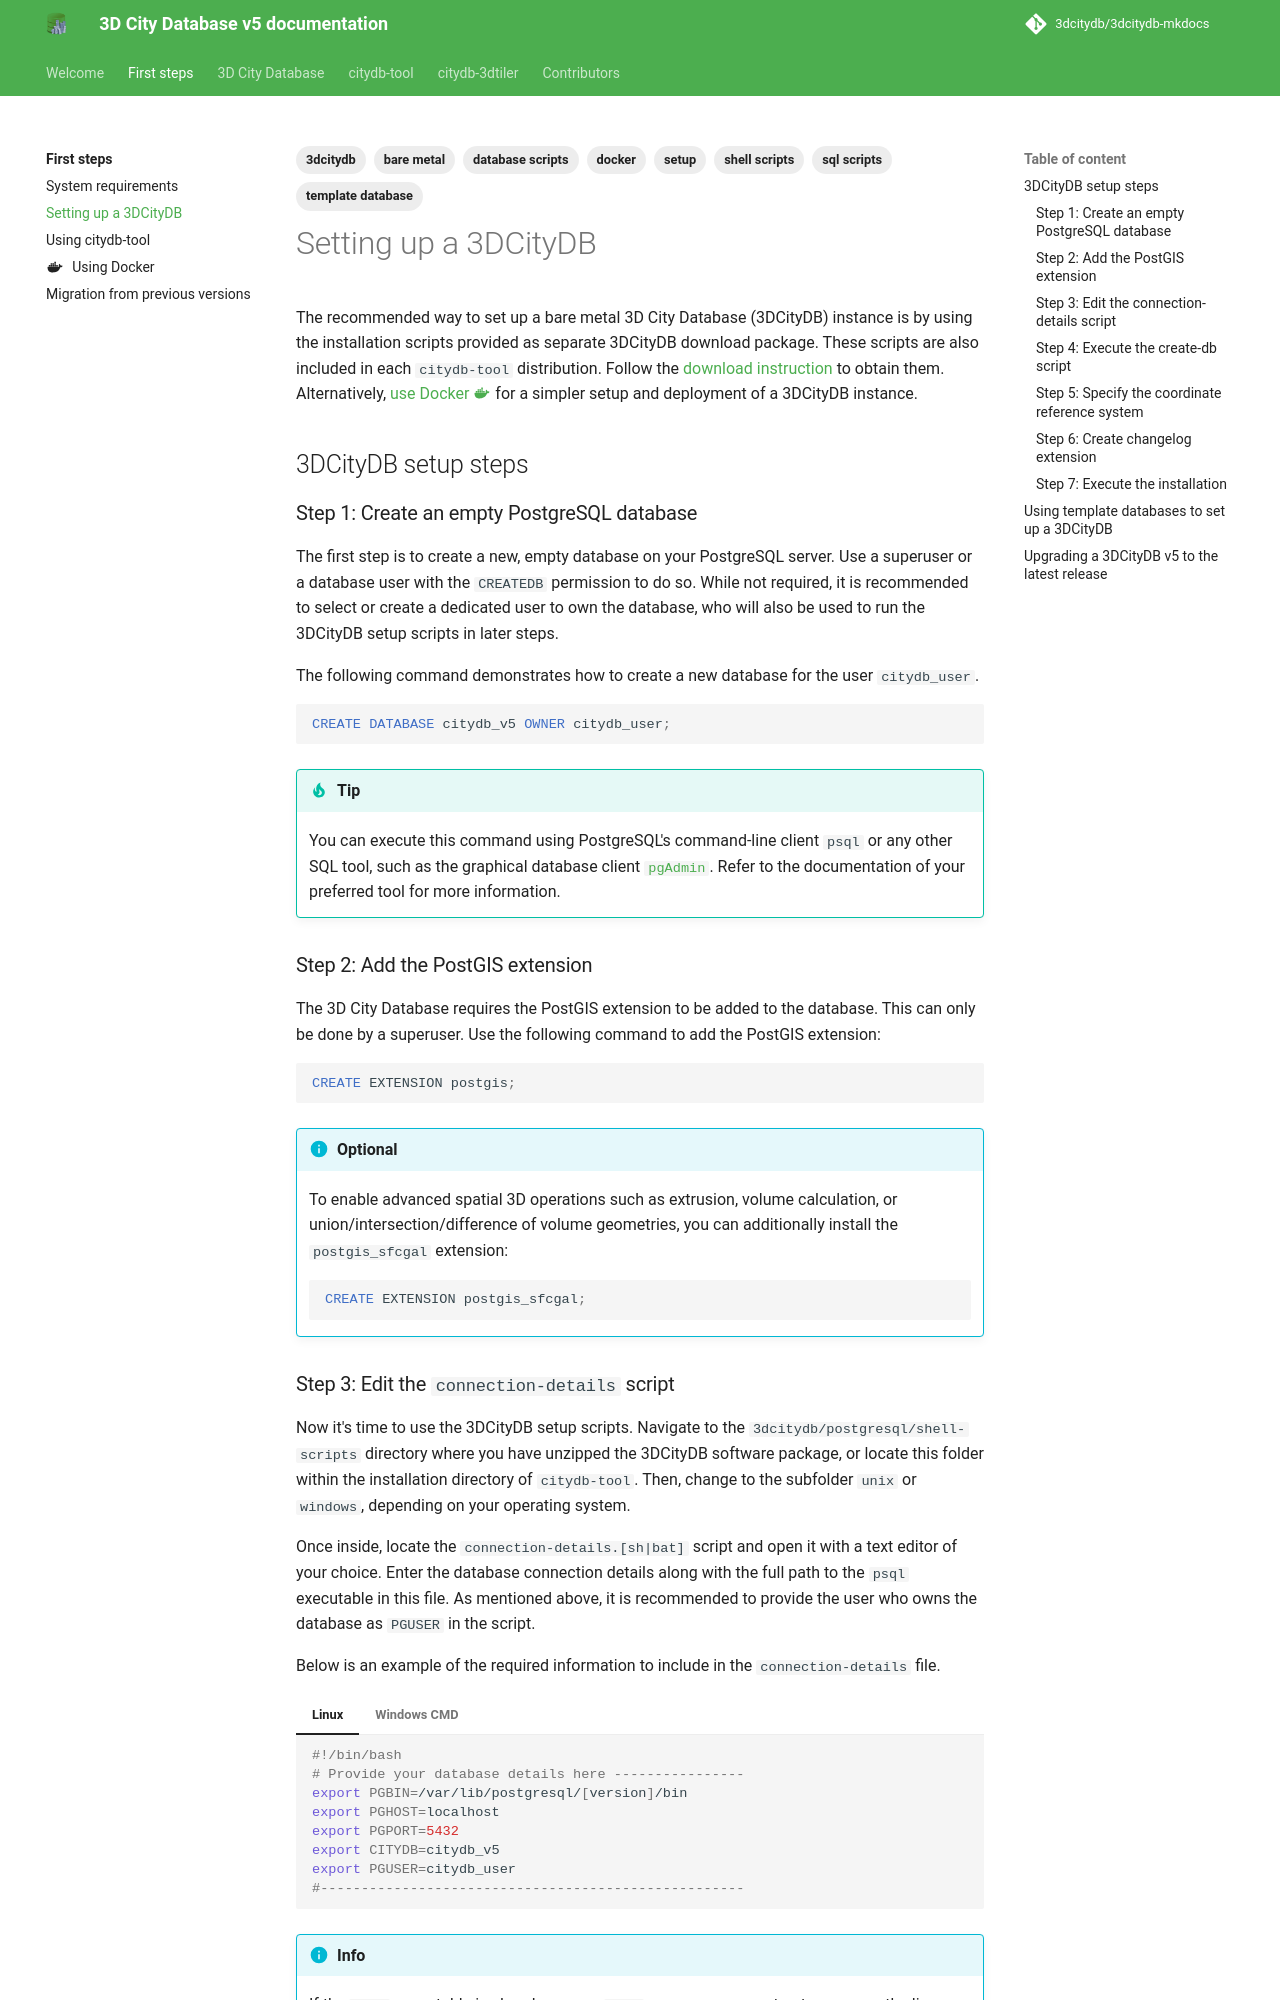

repository: 3dcitydb/3dcitydb-mkdocs · page: edge/first-steps/setup/index.html · generator: mkdocs

---
title: Setting up a 3DCityDB
description: How to setup a 3DCityDB.
tags:
  - 3dcitydb
  - setup
  - bare metal
  - docker
  - shell scripts
  - database scripts
  - sql scripts
  - template database
---

The recommended way to set up a bare metal 3D City Database (3DCityDB) instance is by using the installation scripts
provided as separate 3DCityDB download package. These scripts are also included in each `citydb-tool` distribution.
Follow the [download instruction](../download.md) to obtain them. Alternatively, [use Docker :material-docker:](docker.md) for
a simpler setup and deployment of a 3DCityDB instance.

## 3DCityDB setup steps

### Step 1: Create an empty PostgreSQL database

The first step is to create a new, empty database on your PostgreSQL server. Use a superuser or a database user
with the `CREATEDB` permission to do so. While not required, it is recommended to select or create a dedicated user
to own the database, who will also be used to run the 3DCityDB setup scripts in later steps.

The following command demonstrates how to create a new database for the user `citydb_user`.

``` SQL
CREATE DATABASE citydb_v5 OWNER citydb_user;
```

!!! tip
    You can execute this command using PostgreSQL's command-line client `psql` or any other SQL tool, such as the
    graphical database client [`pgAdmin`](https://www.pgadmin.org/). Refer to the documentation of your preferred tool
    for more information.

### Step 2: Add the PostGIS extension

The 3D City Database requires the PostGIS extension to be added to the database. This can only be done by a superuser.
Use the following command to add the PostGIS extension:

``` SQL
CREATE EXTENSION postgis;
```

!!! info "Optional"
    To enable advanced spatial 3D operations such as extrusion, volume calculation, or union/intersection/difference of
    volume geometries, you can additionally install the `postgis_sfcgal` extension:

    ``` SQL
    CREATE EXTENSION postgis_sfcgal;
    ```
